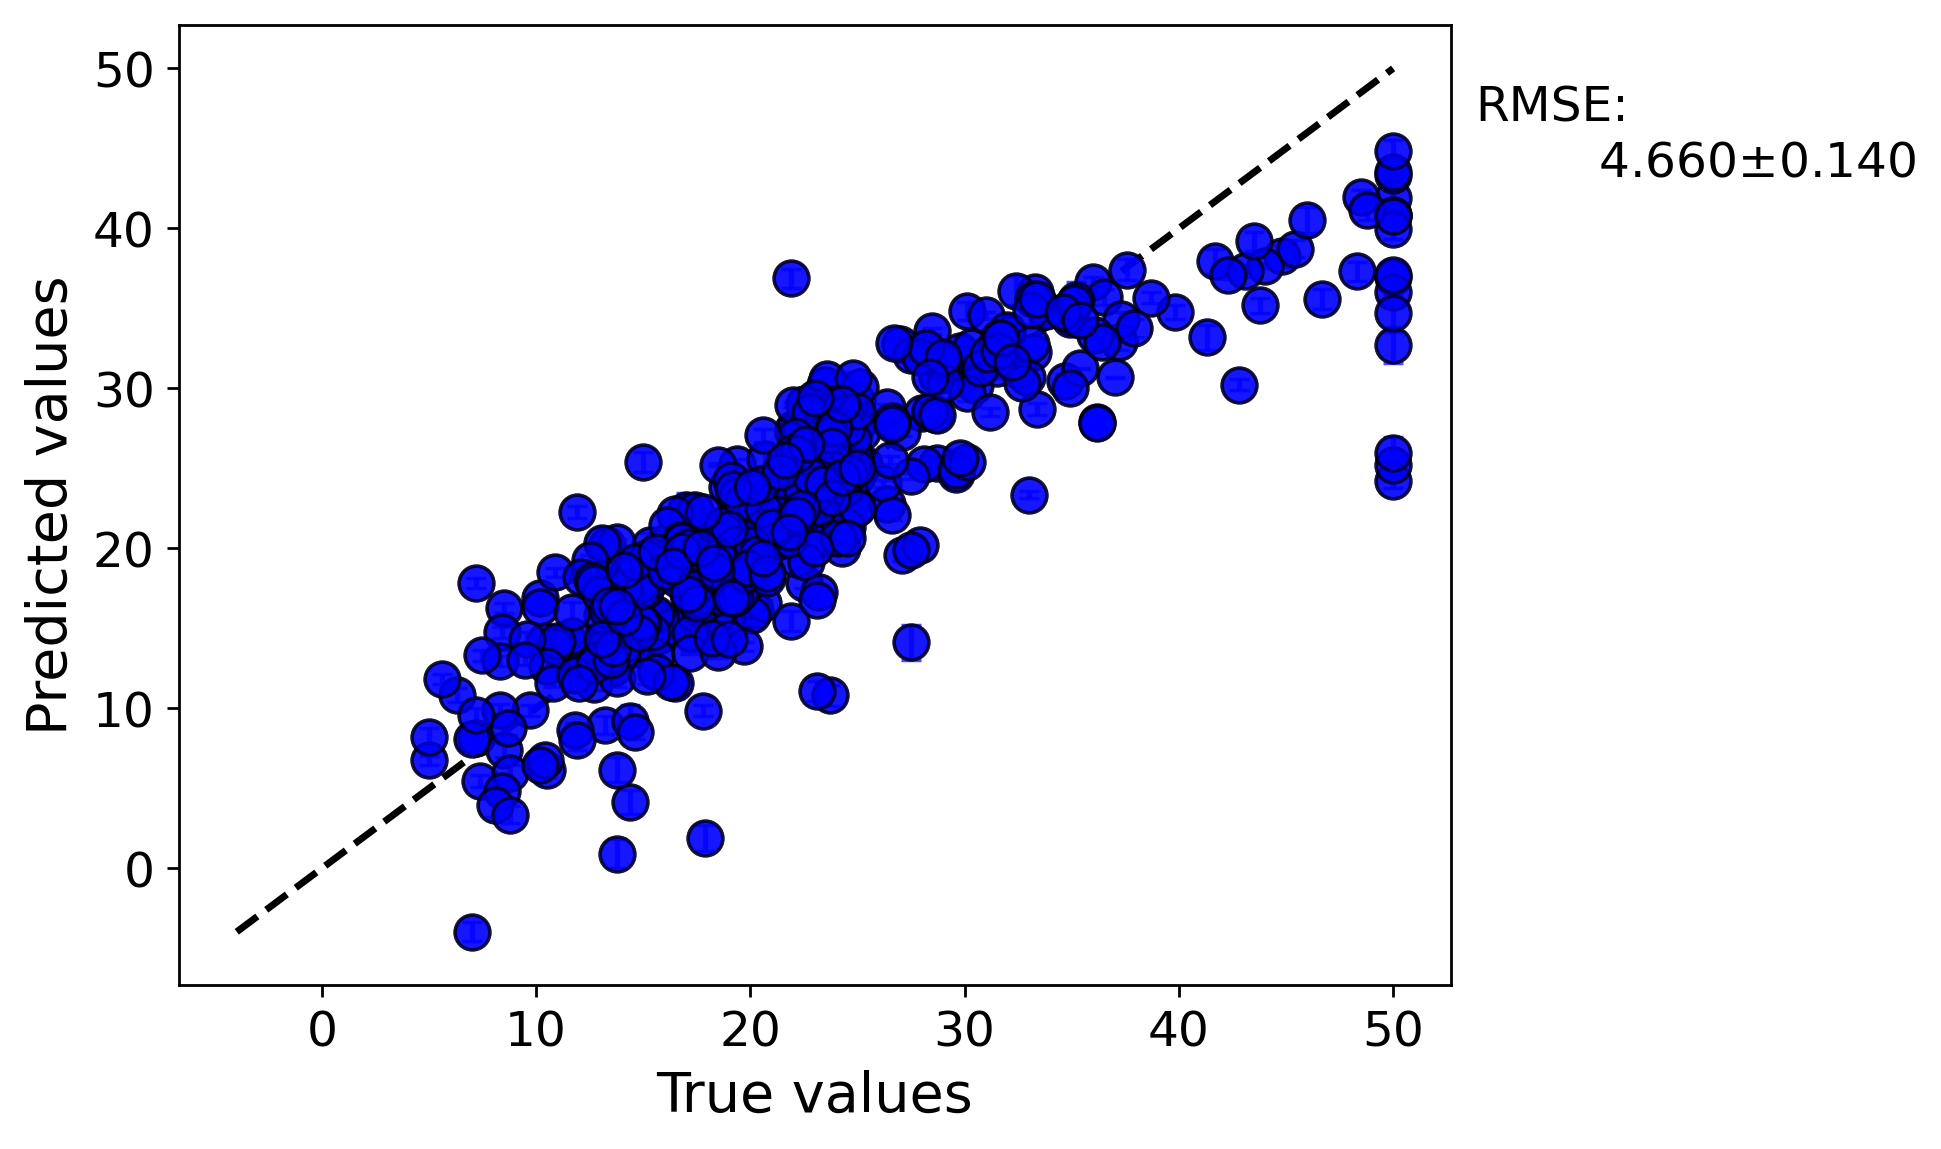

The file beside this chart, header and first rows:
y true, average predicted values, error bar values
24.0, 29.89, 0.2507
21.6, 24.97, 0.2011
34.7, 30.49, 0.4332
33.4, 28.72, 0.3872
36.2, 27.92, 0.3678
28.7, 25.35, 0.2107
22.9, 22.94, 0.1899
27.1, 19.59, 0.3524
16.5, 11.57, 0.9038
18.9, 18.87, 0.3529
15.0, 18.96, 0.4122
18.9, 21.49, 0.2334
21.7, 20.92, 0.218
18.2, 19.22, 0.1921
19.9, 19.35, 0.2287
23.1, 20.64, 0.2505
20.2, 16.14, 0.02643
13.6, 12.55, 0.3581
19.6, 17.69, 0.04685
15.2, 15.78, 0.1759
14.5, 13.74, 0.263
15.6, 15.66, 0.1192
13.9, 13.32, 0.1282
16.6, 15.43, 0.09753
21.0, 20.91, 0.2017
12.7, 11.52, 0.3795
14.5, 18.03, 0.1632
13.2, 8.966, 0.5527
13.5, 13.64, 0.2486
18.9, 23.82, 0.35
20.0, 22.25, 0.2235
21.0, 23.14, 0.2912
24.7, 22.92, 0.2697
30.8, 31.34, 0.3878
34.9, 34.36, 0.1464
25.3, 25.29, 0.2396
24.7, 24.54, 0.1658
21.2, 22.95, 0.1658
19.3, 22.01, 0.1566
20.0, 20.38, 0.2712
14.4, 9.237, 0.9566
19.4, 17.15, 0.3449
19.7, 21.26, 0.2808
25.0, 27.71, 0.2422
18.9, 15.23, 0.6547
35.4, 31.25, 0.04862
24.7, 24.76, 0.3476
23.3, 21.77, 0.2722
19.6, 21.09, 0.3048
18.7, 17.9, 0.3193
22.2, 23.97, 0.3878
25.0, 22.59, 0.1435
23.5, 30.22, 0.308
19.4, 25.29, 0.3038
22.0, 21.12, 0.1499
20.9, 20.77, 0.1856
24.2, 25.29, 0.1678
21.7, 21.75, 0.1615
24.1, 25.47, 0.1449
21.4, 23.99, 0.09926
... 446 more rows
